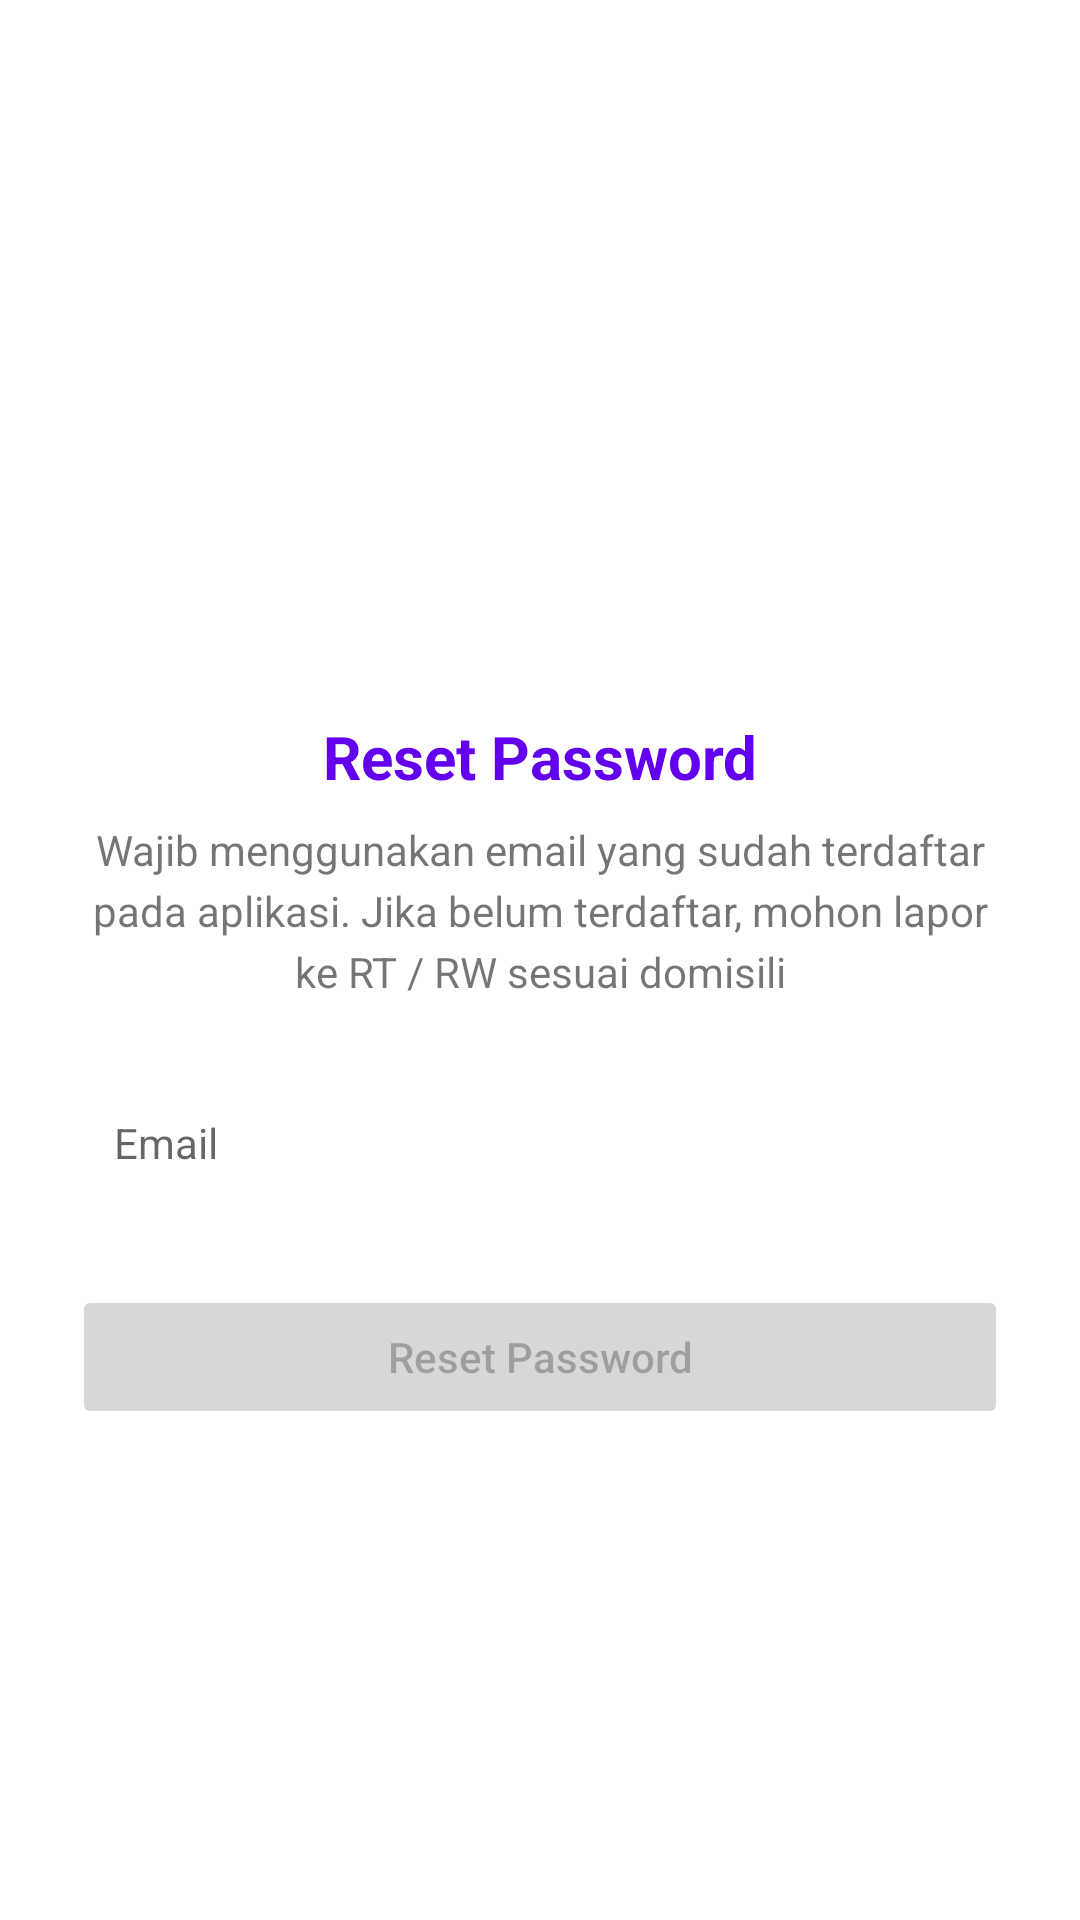

Write the Android layout XML for this screen, with the resource values it uses.
<!-- AndroidManifest.xml: application theme Theme.Larast -->
<!-- res/layout/fragment_forgot.xml -->
<?xml version="1.0" encoding="utf-8"?>
<RelativeLayout xmlns:android="http://schemas.android.com/apk/res/android"
    xmlns:app="http://schemas.android.com/apk/res-auto"
    xmlns:tools="http://schemas.android.com/tools"
    android:layout_width="match_parent"
    android:layout_height="match_parent"
    android:gravity="center"
    tools:context=".ui.auth.forgot.ForgotFragment">

    <androidx.constraintlayout.widget.ConstraintLayout
        android:layout_width="match_parent"
        android:layout_height="wrap_content"
        android:layout_centerHorizontal="true"
        android:layout_centerVertical="true"
        android:layout_marginTop="-50dp">

        <ImageView
            android:id="@+id/imageView"
            android:layout_width="125dp"
            android:layout_height="125dp"
            android:src="@drawable/ic_logo"
            app:layout_constraintEnd_toEndOf="parent"
            app:layout_constraintStart_toStartOf="parent"
            app:layout_constraintTop_toTopOf="parent"
            tools:ignore="ContentDescription" />

        <TextView
            android:id="@+id/textView"
            android:layout_width="wrap_content"
            android:layout_height="wrap_content"
            android:text="Reset Password"
            android:textColor="?attr/colorPrimary"
            android:textSize="20sp"
            android:textStyle="bold"
            app:layout_constraintEnd_toEndOf="parent"
            app:layout_constraintStart_toStartOf="parent"
            app:layout_constraintTop_toBottomOf="@+id/imageView" />

        <TextView
            android:id="@+id/textView2"
            android:layout_width="0dp"
            android:layout_height="wrap_content"
            android:layout_marginStart="24dp"
            android:layout_marginTop="8dp"
            android:layout_marginEnd="24dp"
            android:gravity="center"
            android:lineSpacingExtra="4dp"
            android:text="Wajib menggunakan email yang sudah terdaftar pada aplikasi. Jika belum terdaftar, mohon lapor ke RT / RW sesuai domisili"
            app:layout_constraintEnd_toEndOf="parent"
            app:layout_constraintStart_toStartOf="parent"
            app:layout_constraintTop_toBottomOf="@+id/textView" />

        <EditText
            android:id="@+id/edtEmail"
            android:layout_width="match_parent"
            android:layout_height="wrap_content"
            android:layout_marginStart="24dp"
            android:layout_marginTop="24dp"
            android:layout_marginEnd="24dp"
            android:background="@drawable/bg_edt"
            android:hint="Email"
            android:inputType="textEmailAddress"
            android:padding="14dp"
            android:textSize="14sp"
            app:layout_constraintEnd_toEndOf="parent"
            app:layout_constraintStart_toStartOf="parent"
            app:layout_constraintTop_toBottomOf="@+id/textView2"
            tools:ignore="Autofill,TextFields" />

        <Button
            android:id="@+id/btnForgot"
            android:layout_width="match_parent"
            android:layout_height="wrap_content"
            android:layout_marginStart="24dp"
            android:layout_marginTop="24dp"
            android:layout_marginEnd="24dp"
            android:enabled="false"
            android:text="Reset Password"
            android:textAllCaps="false"
            app:layout_constraintEnd_toEndOf="parent"
            app:layout_constraintStart_toStartOf="parent"
            app:layout_constraintTop_toBottomOf="@+id/edtEmail" />

        <ProgressBar
            android:id="@+id/progressBar"
            android:layout_width="30dp"
            android:layout_height="30dp"
            android:indeterminateTint="?attr/colorPrimary"
            android:visibility="invisible"
            app:layout_constraintBottom_toBottomOf="@+id/btnForgot"
            app:layout_constraintEnd_toEndOf="@+id/btnForgot"
            app:layout_constraintStart_toStartOf="@+id/btnForgot"
            app:layout_constraintTop_toTopOf="@+id/btnForgot" />

    </androidx.constraintlayout.widget.ConstraintLayout>

</RelativeLayout>
<!-- resources referenced by this layout -->
<resources>
  <style name="Theme.Larast" parent="Theme.MaterialComponents.DayNight.NoActionBar">
          
          <item name="colorPrimary">@color/purple_500</item>
          <item name="colorPrimaryVariant">@color/purple_700</item>
          <item name="colorOnPrimary">@color/white</item>
          
          <item name="colorSecondary">@color/teal_200</item>
          <item name="colorSecondaryVariant">@color/teal_700</item>
          <item name="colorOnSecondary">@color/black</item>
          
          <item name="android:statusBarColor" tools:targetApi="l">?attr/colorPrimaryVariant</item>
          
          <item name="bgGray">@color/bgGray</item>
          <item name="cornerGray">@color/cornerGray</item>
          <item name="textGray">@color/textGray</item>
          <item name="textBlack">@color/textBlack</item>
      </style>
  <!-- not gathered from this repository: default colours our renderer supplied (Android Studio template values) -->
  <color name="purple_500">#FF6200EE</color>
  <color name="purple_700">#FF3700B3</color>
  <color name="teal_200">#FF03DAC5</color>
  <color name="teal_700">#FF018786</color>
  <color name="black">#FF000000</color>
  <color name="white">#FFFFFFFF</color>
</resources>
